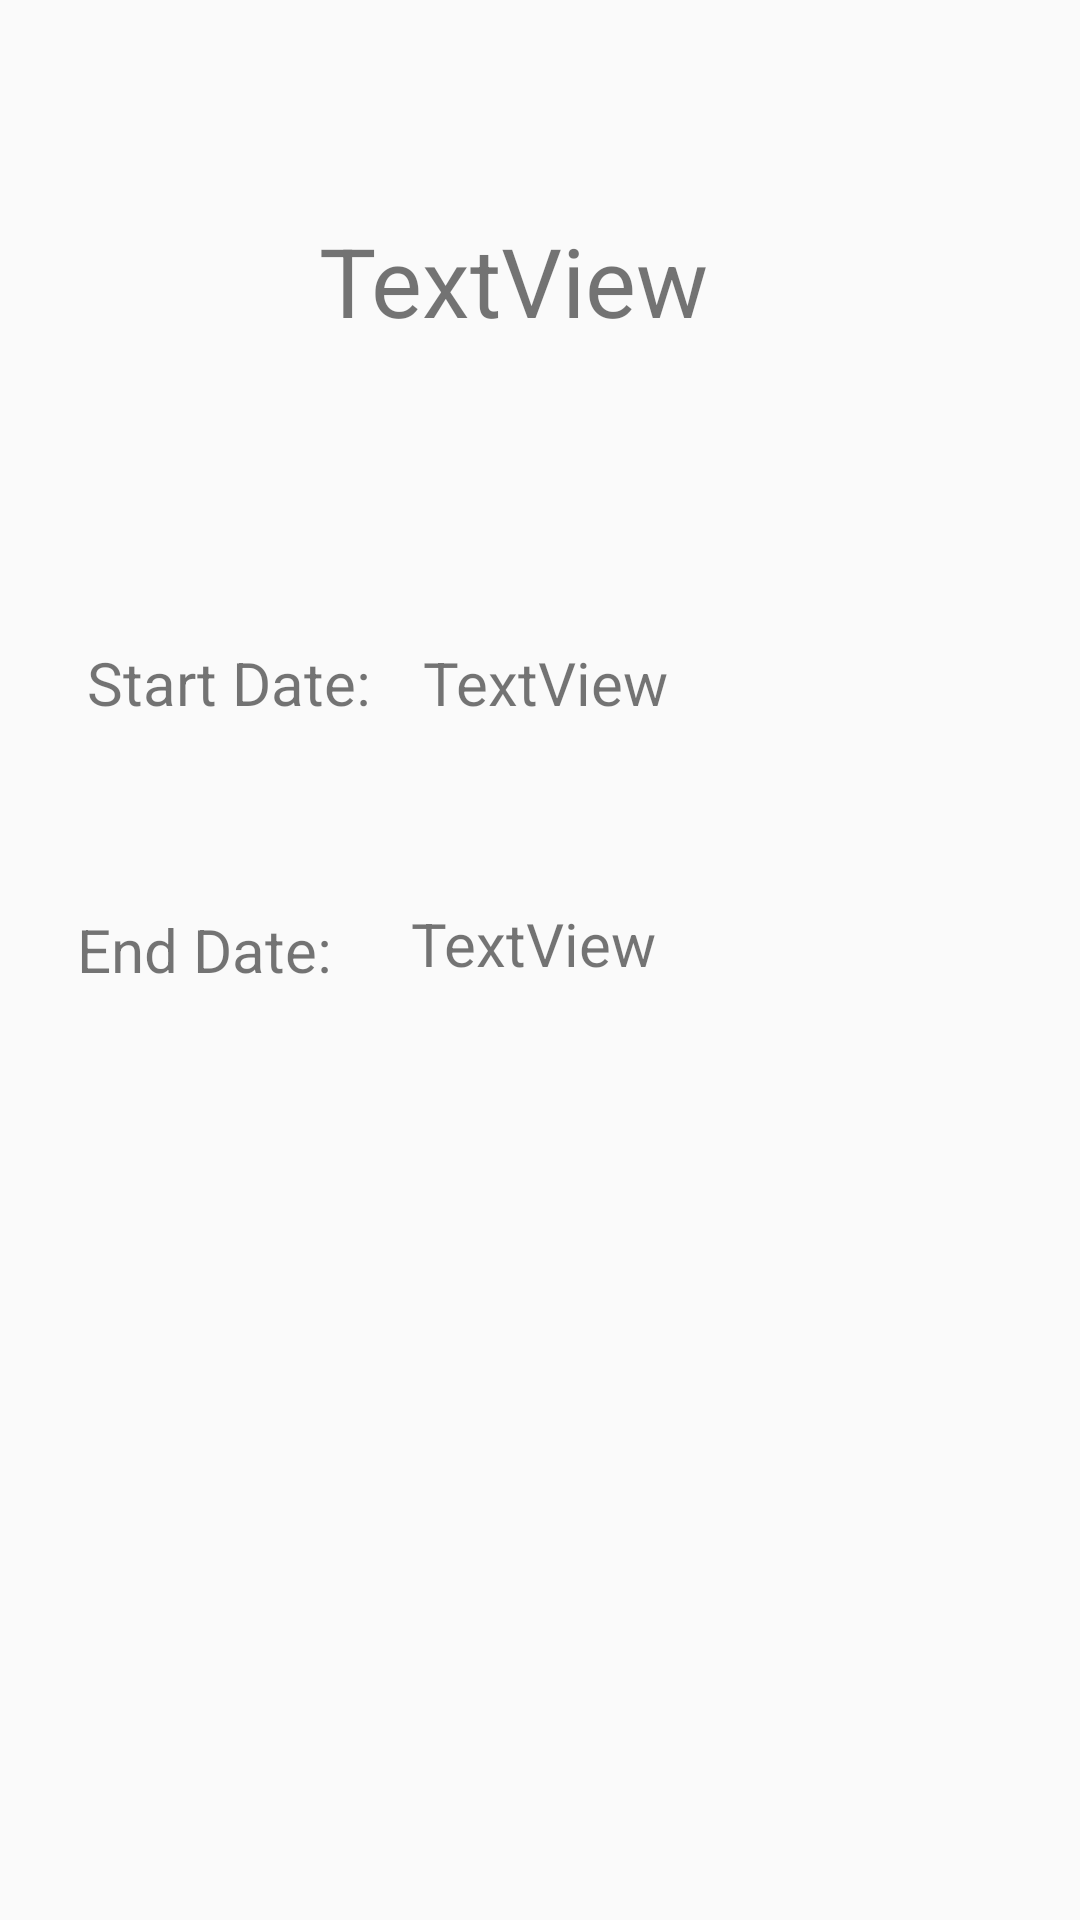

Write the Android layout XML for this screen, with the resource values it uses.
<!-- AndroidManifest.xml: application theme AppTheme -->
<!-- res/layout/detailed_term.xml -->
<?xml version="1.0" encoding="utf-8"?>
<android.support.design.widget.CoordinatorLayout
    xmlns:android="http://schemas.android.com/apk/res/android"
    xmlns:app="http://schemas.android.com/apk/res-auto"
    xmlns:tools="http://schemas.android.com/tools"
    android:layout_width="match_parent"
    android:layout_height="match_parent">


    <android.support.v4.widget.NestedScrollView
        android:layout_width="match_parent"
        android:layout_height="wrap_content"
        android:fillViewport="true">


    <android.support.constraint.ConstraintLayout
        android:layout_width="match_parent"
        android:layout_height="wrap_content"
        android:focusableInTouchMode="true">


    <TextView
        android:id="@+id/termName"
        android:layout_width="146dp"
        android:layout_height="66dp"
        android:layout_alignParentStart="true"
        android:layout_alignParentTop="true"
        android:layout_marginStart="8dp"
        android:layout_marginTop="72dp"
        android:layout_marginEnd="8dp"
        android:text="TextView"
        android:textSize="32sp"
        app:layout_constraintEnd_toEndOf="parent"
        app:layout_constraintHorizontal_bias="0.497"
        app:layout_constraintStart_toStartOf="parent"
        app:layout_constraintTop_toTopOf="parent" />

    <TextView
        android:id="@+id/textView11"
        android:layout_width="115dp"
        android:layout_height="49dp"
        android:layout_alignParentStart="true"
        android:layout_alignParentTop="true"
        android:layout_marginStart="44dp"
        android:layout_marginTop="76dp"
        android:layout_marginEnd="8dp"
        android:text="Start Date:"
        android:textSize="20sp"
        app:layout_constraintEnd_toStartOf="@+id/startDate"
        app:layout_constraintHorizontal_bias="0.583"
        app:layout_constraintStart_toStartOf="parent"
        app:layout_constraintTop_toBottomOf="@+id/termName" />

    <TextView
        android:id="@+id/textView12"
        android:layout_width="115dp"
        android:layout_height="42dp"
        android:layout_alignStart="@+id/textView11"
        android:layout_alignParentBottom="true"
        android:layout_marginStart="44dp"
        android:layout_marginTop="40dp"
        android:layout_marginEnd="8dp"
        android:text="End Date:"
        android:textSize="20sp"
        app:layout_constraintEnd_toStartOf="@+id/endDate"
        app:layout_constraintHorizontal_bias="0.615"
        app:layout_constraintStart_toStartOf="parent"
        app:layout_constraintTop_toBottomOf="@+id/textView11" />

        <TextView
            android:id="@+id/startDate"
            android:layout_width="119dp"
            android:layout_height="47dp"
            android:layout_alignParentTop="true"
            android:layout_alignParentEnd="true"
            android:layout_marginTop="76dp"
            android:layout_marginEnd="100dp"
            android:text="TextView"
            android:textSize="20sp"
            app:layout_constraintEnd_toEndOf="parent"
            app:layout_constraintTop_toBottomOf="@+id/termName" />

        <TextView
            android:id="@+id/endDate"
            android:layout_width="123dp"
            android:layout_height="44dp"
            android:layout_alignTop="@+id/textView12"
            android:layout_alignEnd="@+id/startDate"
            android:layout_marginTop="40dp"
            android:layout_marginEnd="100dp"
            android:text="TextView"
            android:textSize="20sp"
            app:layout_constraintEnd_toEndOf="parent"
            app:layout_constraintTop_toBottomOf="@+id/startDate" />

    </android.support.constraint.ConstraintLayout>

    </android.support.v4.widget.NestedScrollView>


</android.support.design.widget.CoordinatorLayout>
<!-- resources referenced by this layout -->
<resources>
  <style name="AppTheme" parent="Theme.AppCompat.Light.DarkActionBar">
          
          <item name="colorPrimary">@color/colorPrimary</item>
          <item name="colorPrimaryDark">@color/colorPrimaryDark</item>
          <item name="colorAccent">@color/colorAccent</item>
      </style>
  <color name="colorPrimary">#00395F</color>
  <color name="colorPrimaryDark">#00574B</color>
  <color name="colorAccent">#D81B60</color>
</resources>
